Run: headless pygame with SDL's dummy video driver; simulated clock (each Clock.tick advances the game by its frame time, no real sleeping); random seed 0; keys injected as events and as key.get_pressed() state; no mouse input.
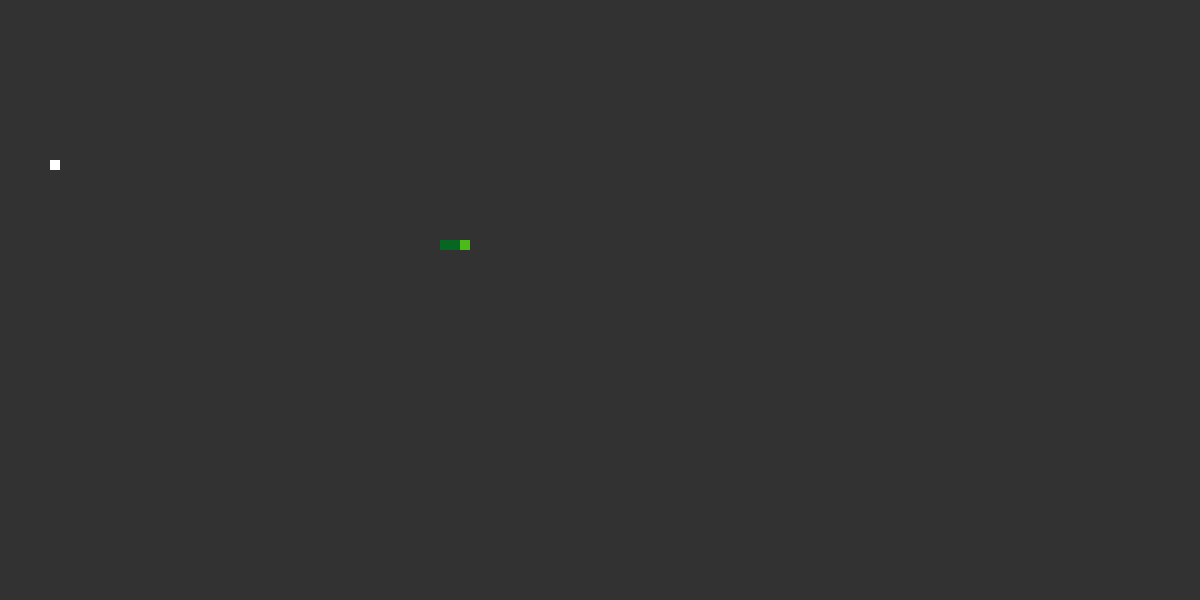
Frame 1 of 4 · flips 1–60 · no input
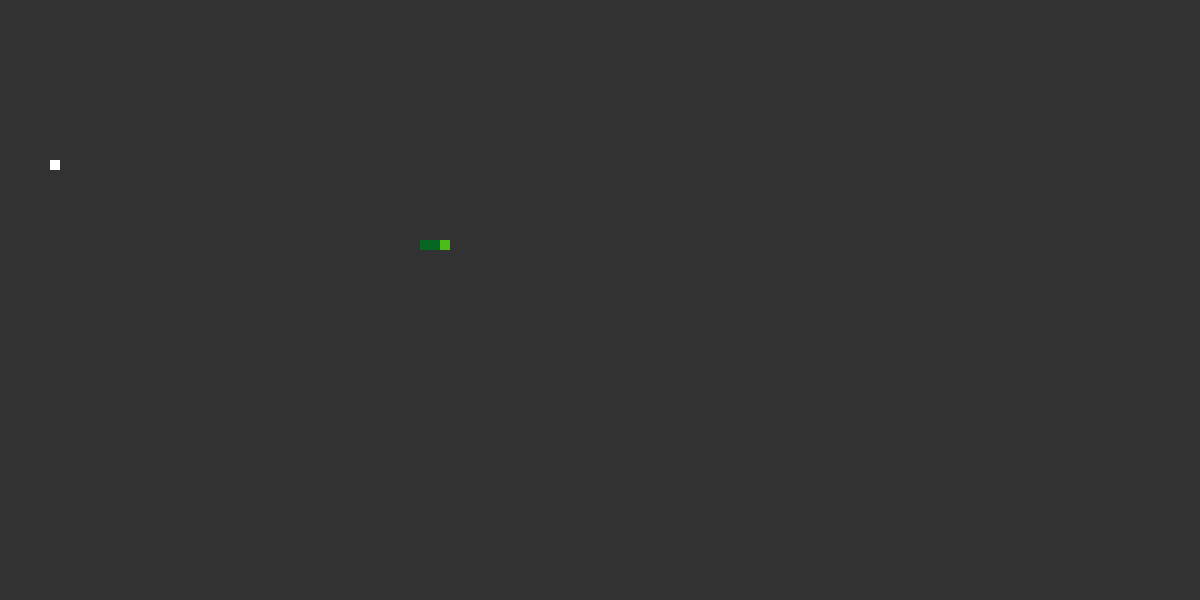
Frame 2 of 4 · flips 61–180 · tapped SPACE, RETURN · held RIGHT (→), D
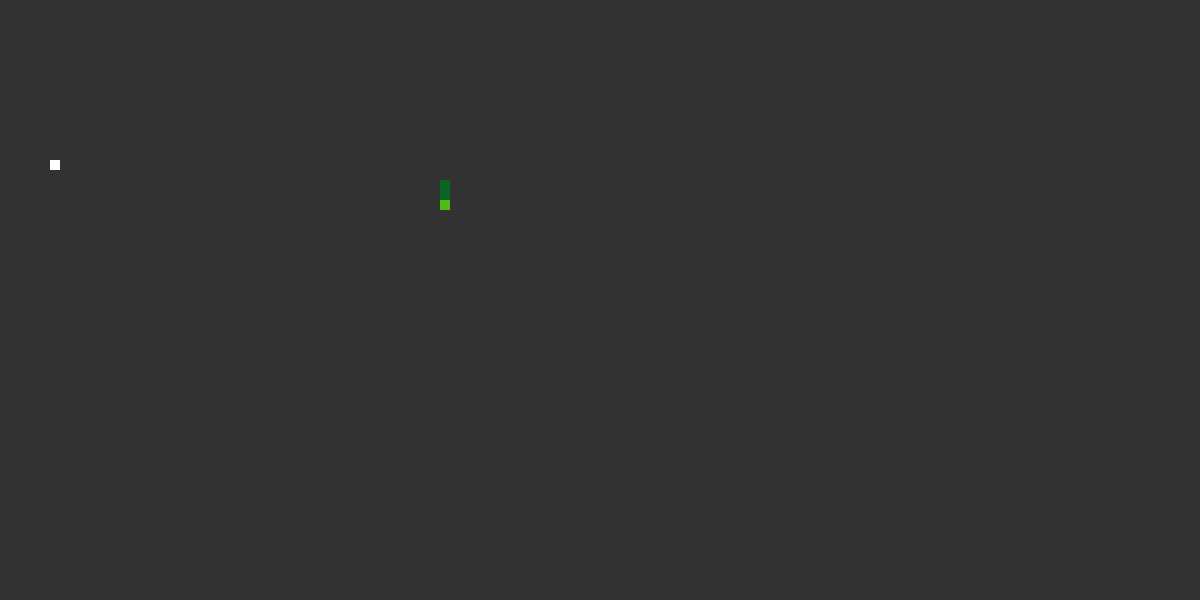
Frame 3 of 4 · flips 181–300 · held DOWN (↓), S
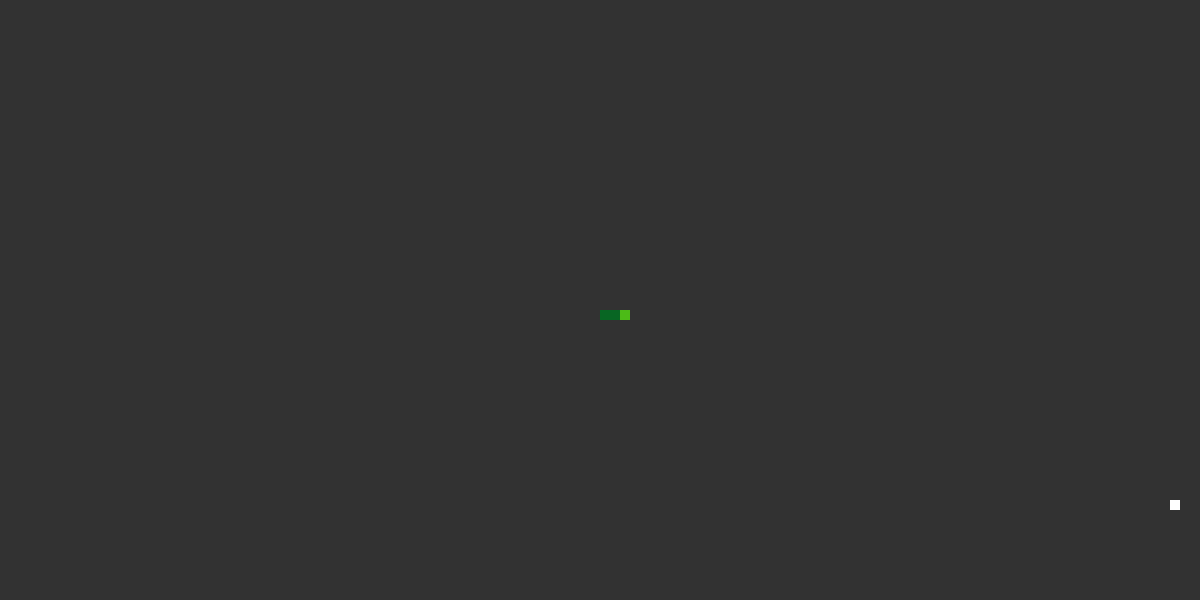
Frame 4 of 4 · flips 301–420 · held LEFT (←), A, UP (↑), W

The pygame program that drew these frames:

import pygame as pg
import random


class Snake(object):

	def __init__(self, fruit):

		self.unit = 10
		self.reset(fruit)
		self.body_colour = pg.Color("#086623")
		self.head_colour = pg.Color("#4CBB17")


	def update_position(self):

		for event in pg.event.get():

			if (event.type == pg.QUIT):
				pg.quit()
				quit()
			if (event.type == pg.KEYDOWN):
				if (event.key == pg.K_UP):
					self.x_velocity = 0
					self.y_velocity = -self.unit
				elif (event.key == pg.K_DOWN):
					self.x_velocity = 0
					self.y_velocity = self.unit
				elif (event.key == pg.K_LEFT):
					self.y_velocity = 0
					self.x_velocity = -self.unit
				elif (event.key == pg.K_RIGHT):
					self.y_velocity = 0
					self.x_velocity = self.unit
		
		self.erase()
		self.x_position += self.x_velocity
		self.y_position += self.y_velocity
		location = (self.x_position, self.y_position)
		self.position.append(location)
		self.position.pop(0)
		self.create()


	def create(self):

		counter = 0
		depth = len(self.position)

		for location in self.position:

			if (counter == depth - 1):
				colour = self.head_colour
			else:
				colour = self.body_colour

			square = [location[0], location[1], self.unit, self.unit]
			pg.draw.rect(screen, colour, square)
			counter += 1


	def erase(self):

		for location in self.position:

			square = [location[0], location[1], self.unit, self.unit]
			pg.draw.rect(screen, background_colour, square)
	
	
	def check_boundary_collision(self):

		if ((self.x_velocity <= 0) & (self.x_position < 0)): 
			self.x_position = screen_width
		elif ((self.x_velocity >= 0) & (self.x_position > screen_width)): 
			self.x_position = 0 - self.unit
		elif ((self.y_velocity >= 0) & (self.y_position > screen_height)): 
			self.y_position = 0 - self.unit
		elif ((self.y_velocity <= 0) & (self.y_position < 0)): 
			self.y_position = screen_height


	def check_body_collision(self, fruit):

		body = self.position[:-1]
		head = self.position[-1]

		for point in body:

			if (point == head):
				self.reset(fruit)


	def eat(self, fruit):

		head = self.position[-1]
		x = abs(head[0] - fruit.x_position)
		y = abs(head[1] - fruit.y_position)

		if ((x < self.unit) & (y < self.unit)):

			location = (self.x_position, self.y_position)
			self.position.insert(0, location)
			self.length = len(self.position)
			fruit.spawn()

			if (self.length == 15):
				self.speed += 2
			elif (self.length == 25):
				self.speed += 2
			elif (self.length == 35):
				self.speed += 2
			elif (self.length == 45):
				self.speed += 2
			elif (self.length == 55):
				self.speed += 2


	def reset(self, fruit):

		screen.fill(background_colour)
		self.speed = framerate
		self.x_position = random.randrange(0, screen_width - self.unit, self.unit)
		self.y_position = random.randrange(0, screen_height - self.unit, self.unit)
		direction = random.choice(["up", "down", "left", "right"])

		if (direction == "up"):
			self.x_velocity = 0
			self.y_velocity = -self.unit
			head = (self.x_position, self.y_position)
			body = (self.x_position, self.y_position + self.unit)
			tail = (self.x_position, self.y_position + 2*self.unit)
		elif (direction == "down"):
			self.x_velocity = 0
			self.y_velocity = self.unit
			head = (self.x_position, self.y_position)
			body = (self.x_position, self.y_position - self.unit)
			tail = (self.x_position, self.y_position - 2*self.unit)
		elif (direction == "left"):
			self.y_velocity = 0
			self.x_velocity = -self.unit
			head = (self.x_position, self.y_position)
			body = (self.x_position + self.unit, self.y_position)
			tail = (self.x_position + 2*self.unit, self.y_position)
		elif (direction == "right"):
			self.y_velocity = 0
			self.x_velocity = self.unit
			head = (self.x_position, self.y_position)
			body = (self.x_position - self.unit, self.y_position)
			tail = (self.x_position - 2*self.unit, self.y_position)

		self.position = [tail, body, head]
		self.length = len(self.position)
		fruit.spawn()


class Fruit(object):

	create = lambda self: pg.draw.rect(screen, self.colour, [self.position[0], self.position[1], self.unit, self.unit])
	erase = lambda self: pg.draw.rect(screen, background_colour, [self.x_position, self.y_position, self.unit, self.unit])

	def __init__(self):

		self.colour = white
		self.unit = 10
		self.x_position = 0
		self.y_position = 0
		location = (self.x_position, self.y_position)
		self.position = location


	def update_position(self, snake):

		self.x_position = random.randrange(0, screen_width - self.unit, self.unit)
		self.y_position = random.randrange(0, screen_height - self.unit, self.unit)
		self.position = (self.x_position, self.y_position)

		if (self.position in snake):
			self.update_position(snake)


	def spawn(self):

		self.erase()
		self.update_position(self.position)
		self.create()


def game_manager():

	fruit = Fruit()
	snake = Snake(fruit)
	end = False

	while not end:

		snake.update_position()
		snake.check_body_collision(fruit)
		snake.check_boundary_collision()
		snake.eat(fruit)
		pg.display.update()
		clock.tick(snake.speed)


if __name__ == "__main__":

	pg.init()
	screen_width = 1200
	screen_height = 600
	size = [screen_width, screen_height]
	white = (255, 255, 255)
	grey = (50, 50, 50)
	background_colour = grey
	framerate = 15
	screen = pg.display.set_mode(size)
	screen.fill(background_colour)
	pg.display.set_caption("Snake")
	clock = pg.time.Clock()
	game_manager()
